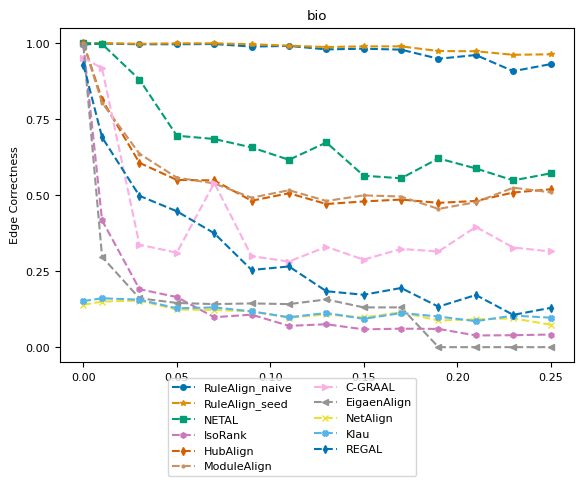

Here is the Python script that generated this plot: (Note: this script raises an exception after producing the figure.)
import numpy as np
import matplotlib.pyplot as plt
from matplotlib import rc
# consistent colors
from matplotlib.colors import ListedColormap
import seaborn as sns

# rc('text', usetex=True)
rc('font',**{'family':'serif','serif':['Computer Modern Roman'], 'size':8})

title = "bio"
ylabel = "Edge Correctness"
plot_name = "bio_ec_plot.pdf"
network_type = "real_network"

x = [0, 0.01, 0.03, 0.05, 0.07, 0.09, 0.11, 0.13, 0.15, 0.17, 0.19, 0.21, 0.23, 0.25]
y_naive = [0.995385, 0.998462, 0.996154, 0.996154, 0.996923, 0.988462, 0.990769, 0.979231, 0.981538, 0.978462, 0.948462, 0.960769, 0.907692, 0.930769]
y_seed = [1, 1, 0.997692, 0.999231, 0.999231, 0.996154, 0.991538, 0.986923, 0.989231, 0.989231, 0.973846, 0.973077, 0.961538, 0.963077]
y_netal = [1, 0.996923, 0.88, 0.695385, 0.684615, 0.656923, 0.616154, 0.673077, 0.563846, 0.555385, 0.620769, 0.587692, 0.548462, 0.571538]
y_isorank = [0.996923, 0.416923, 0.190769, 0.164615, 0.0984615, 0.106923, 0.07, 0.0753846, 0.0584615, 0.0607692, 0.06, 0.0384615, 0.0392308, 0.0415385, ]
y_hubalign = [1, 0.813846, 0.606154, 0.55, 0.548462, 0.481538, 0.506154, 0.470769, 0.479231, 0.485385, 0.474615, 0.480769, 0.508462, 0.519231]
y_modulealign = [1, 0.803846, 0.636154, 0.5576, 0.538462, 0.491538, 0.516154, 0.480769, 0.499231, 0.495385, 0.454615, 0.476769, 0.524462, 0.509231]
y_cgraal = [0.952308, 0.916923, 0.336923, 0.310769, 0.54, 0.299231, 0.281538, 0.33, 0.287692, 0.323077, 0.314615, 0.395385, 0.327692, 0.314615]
y_eigenalign = [0.991538, 0.296923, 0.160769, 0.145385, 0.141538, 0.143846, 0.141538, 0.156923, 0.130769, 0.130769, 0, 0, 0, 0]
y_netalign = [0.139231, 0.15, 0.153077, 0.123846, 0.122308, 0.117692, 0.0969231, 0.107692, 0.0976923, 0.114615, 0.0876923, 0.0915385, 0.0946154, 0.0738462]
y_klau = [0.151538, 0.160769, 0.156154, 0.127692, 0.130769, 0.117692, 0.0984615, 0.112308, 0.0930769, 0.112308, 0.100769, 0.0853846, 0.103846, 0.0969231]
y_regal = [0.929231, 0.69, 0.497692, 0.446923, 0.374615, 0.253846, 0.265385, 0.183846, 0.172308, 0.194615, 0.133077, 0.171538, 0.106154, 0.129231, ]

cmap = ListedColormap(sns.color_palette("colorblind", 11))
markersize = 4
style = {
        'RuleAlign_naive':  {'color': cmap(0), 'marker': 'o', 'linestyle': '--', 'markersize': markersize},
        'RuleAlign_seed':   {'color': cmap(1), 'marker': '*', 'linestyle': '--', 'markersize': markersize},
        'NETAL':            {'color': cmap(2), 'marker': 's', 'linestyle': '--', 'markersize': markersize},
        'IsoRank':          {'color': cmap(4), 'marker': 'h', 'linestyle': '--', 'markersize': markersize},
        'HubAlign':         {'color': cmap(3), 'marker': 'd', 'linestyle': '--', 'markersize': markersize},
        'ModuleAlign':      {'color': cmap(5), 'marker': '.', 'linestyle': '--', 'markersize': markersize},
        'C-GRAAL':          {'color': cmap(6), 'marker': '>', 'linestyle': '--', 'markersize': markersize},
        'EigaenAlign':       {'color': cmap(7), 'marker': '<', 'linestyle': '--', 'markersize': markersize},
        "NetAlign":         {'color': cmap(8), 'marker': 'x', 'linestyle': '--', 'markersize': markersize},
        "Klau":             {'color': cmap(9), 'marker': 'X', 'linestyle': '--', 'markersize': markersize},
        "REGAL":            {'color': cmap(10), 'marker': 'd', 'linestyle': '--', 'markersize': markersize},
        }

nrows = 1
f, ax = plt.subplots(nrows, 1)

ax.set_title(title)
ax.set_ylabel(ylabel)
ax.set_yticks(np.arange(0, 1.1, step=0.25))
ax.plot(x, y_naive, **style['RuleAlign_naive'])
ax.plot(x, y_seed, **style['RuleAlign_seed'])
ax.plot(x, y_netal, **style['NETAL'])
ax.plot(x, y_isorank, **style['IsoRank'])
ax.plot(x, y_hubalign, **style['HubAlign'])
ax.plot(x, y_modulealign, **style['ModuleAlign'])
ax.plot(x, y_cgraal, **style['C-GRAAL'])
ax.plot(x, y_eigenalign, **style['EigaenAlign'])
ax.plot(x, y_netalign, **style['NetAlign'])
ax.plot(x, y_klau, **style['Klau'])
ax.plot(x, y_regal, **style['REGAL'])

from matplotlib.lines import Line2D
legend_elem = [Line2D([0], [0], label=method, **kwargs) for method, kwargs in style.items()]
f.legend(handles=legend_elem, loc='lower center', ncol=2)

f.subplots_adjust(bottom=0.90, left=.175, right=1.0, top=.94)

plt.tight_layout()
f.subplots_adjust(bottom=0.24, hspace=0.6, wspace=0.35, right=0.9)
plt.show()
plt.savefig('plots/' + network_type + "/" + plot_name)
